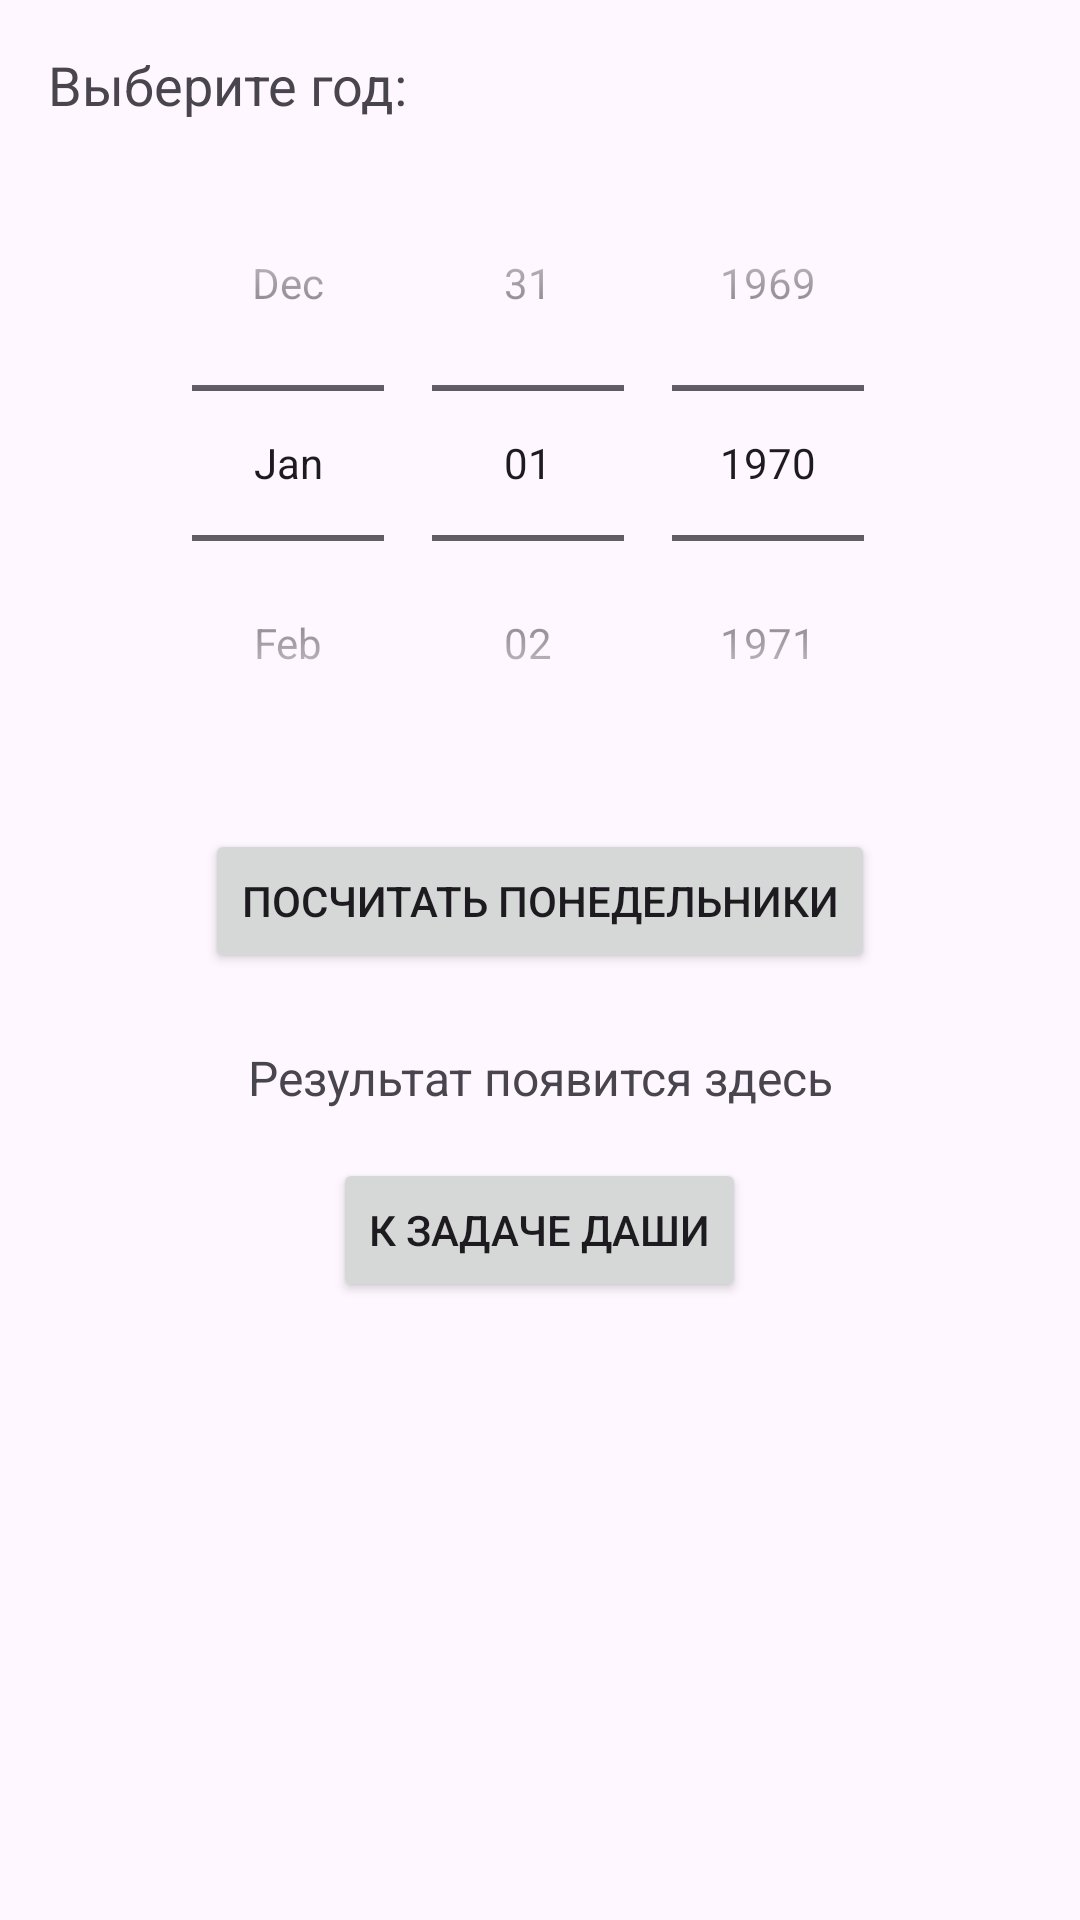

Here is an Android app screen rendered from its layout file. Give the layout XML and the strings, colors and styles it references.
<!-- AndroidManifest.xml: application theme Theme.Lab2git -->
<!-- res/layout/fragment_daria_yoon.xml -->
<?xml version="1.0" encoding="utf-8"?>
<LinearLayout xmlns:android="http://schemas.android.com/apk/res/android"
    android:layout_width="match_parent"
    android:layout_height="match_parent"
    android:orientation="vertical"
    android:padding="16dp">

    <TextView
        android:layout_width="wrap_content"
        android:layout_height="wrap_content"
        android:text="Выберите год:"
        android:textSize="18sp"
        android:layout_marginBottom="8dp"/>

    <DatePicker
        android:id="@+id/datePicker"
        android:layout_width="wrap_content"
        android:layout_height="wrap_content"
        android:layout_gravity="center"
        android:datePickerMode="spinner"
        android:calendarViewShown="false" />

    <Button
        android:id="@+id/btnCalculate"
        android:layout_width="wrap_content"
        android:layout_height="wrap_content"
        android:text="Посчитать понедельники"
        android:layout_marginTop="16dp"
        android:layout_gravity="center"/>

    <TextView
        android:id="@+id/tvResult"
        android:layout_width="match_parent"
        android:layout_height="wrap_content"
        android:layout_marginTop="24dp"
        android:textSize="16sp"
        android:gravity="center"
        android:text="Результат появится здесь"/>

    <Button
        android:id="@+id/btnGoToDasha"
        android:layout_width="wrap_content"
        android:layout_height="wrap_content"
        android:text="К задаче Даши"
        android:layout_marginTop="16dp"
        android:layout_gravity="center"/>

</LinearLayout>
<!-- resources referenced by this layout -->
<resources>
  <style name="Theme.Lab2git" parent="Base.Theme.Lab2git" />
  <style name="Base.Theme.Lab2git" parent="Theme.Material3.DayNight.NoActionBar">
          
          
      </style>
</resources>
